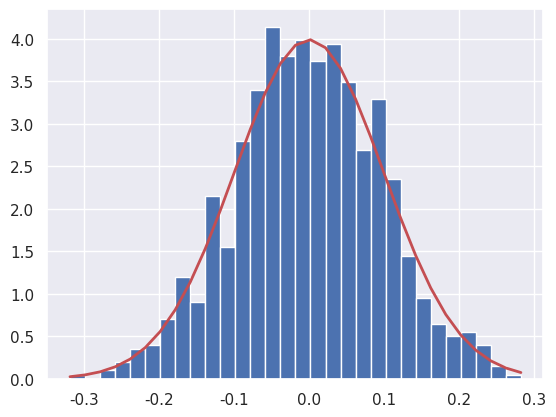

Write Python code to recreate this figure.
import matplotlib.pyplot as matplot
import numpy as np
import seaborn as sb

import random as rnd #rnd è un alias
#FUNZIONE DI MASSA DELLA PROBABILITA' ->PMF -> DISTRIBUZIONI DISCRETE
#FUNZIONE DI DENSITA' DELLA PROBABILITA' ->PDF -> DISTRIBUZIONI CONTINUE


print("Distribuzione normale gaussiana di numeri random -> normal()")
print("(continua->assegna una probabilità a ogni possibile numero casuale)")
#Cosidetto grafico a campana

sb.set()
rnd.seed(2) #seed

mu, sigma=0.0,0.1  #media=0 e deviazione standard=0.0

# genera 1000 numeri secondo una distribuzione normale con media e sigma
s=np.random.normal(mu,sigma,1000)

#Alternativa -> randn -> genera random secondo una distribuzione gaussiana
#s=np.random.randn(1000)   #ne genera 1000
#essa equivale a normal() ma con i seguenti paramentri
    #loc=0.0 -> MEDIA . di default è 0.0
    # scale=1.0 -> DEVIAZIONE STANDARD (Spread) -> deve essere NON NEGATIVO
    # shape=size -> Numero di numeri da generare
      
#s conterrà tutti e 1000 numeri random 

print("Media della sequenza di numeri (no.means(s))", np.mean(s))
print("Deviazione standard della sequenza (np.std(s,ddof=1))", np.std(s,ddof=1))


count,bins,ignored=matplot.hist(s,30,density=True)
    #count -> conterrà 30 intervalli dati dai 1000 numeri estratti
    #bins=30 -> numero di intervalli da generare
    #density=True ogni intervallo visualizzerar il conteggio grezzo 
        #del bin diviso per il numero totale di conteggi e la larghezza del bin 
        #in modo tale che l'area sotto l'istogramma si integri a 1
        
#Funzione di densità della probabilità (Linea rossa)
matplot.plot(bins,1/(sigma*np.sqrt(2*np.pi))*
    np.exp(-(bins-mu)**2 /(2*sigma**2)),
    linewidth=2,color='r')

matplot.show()